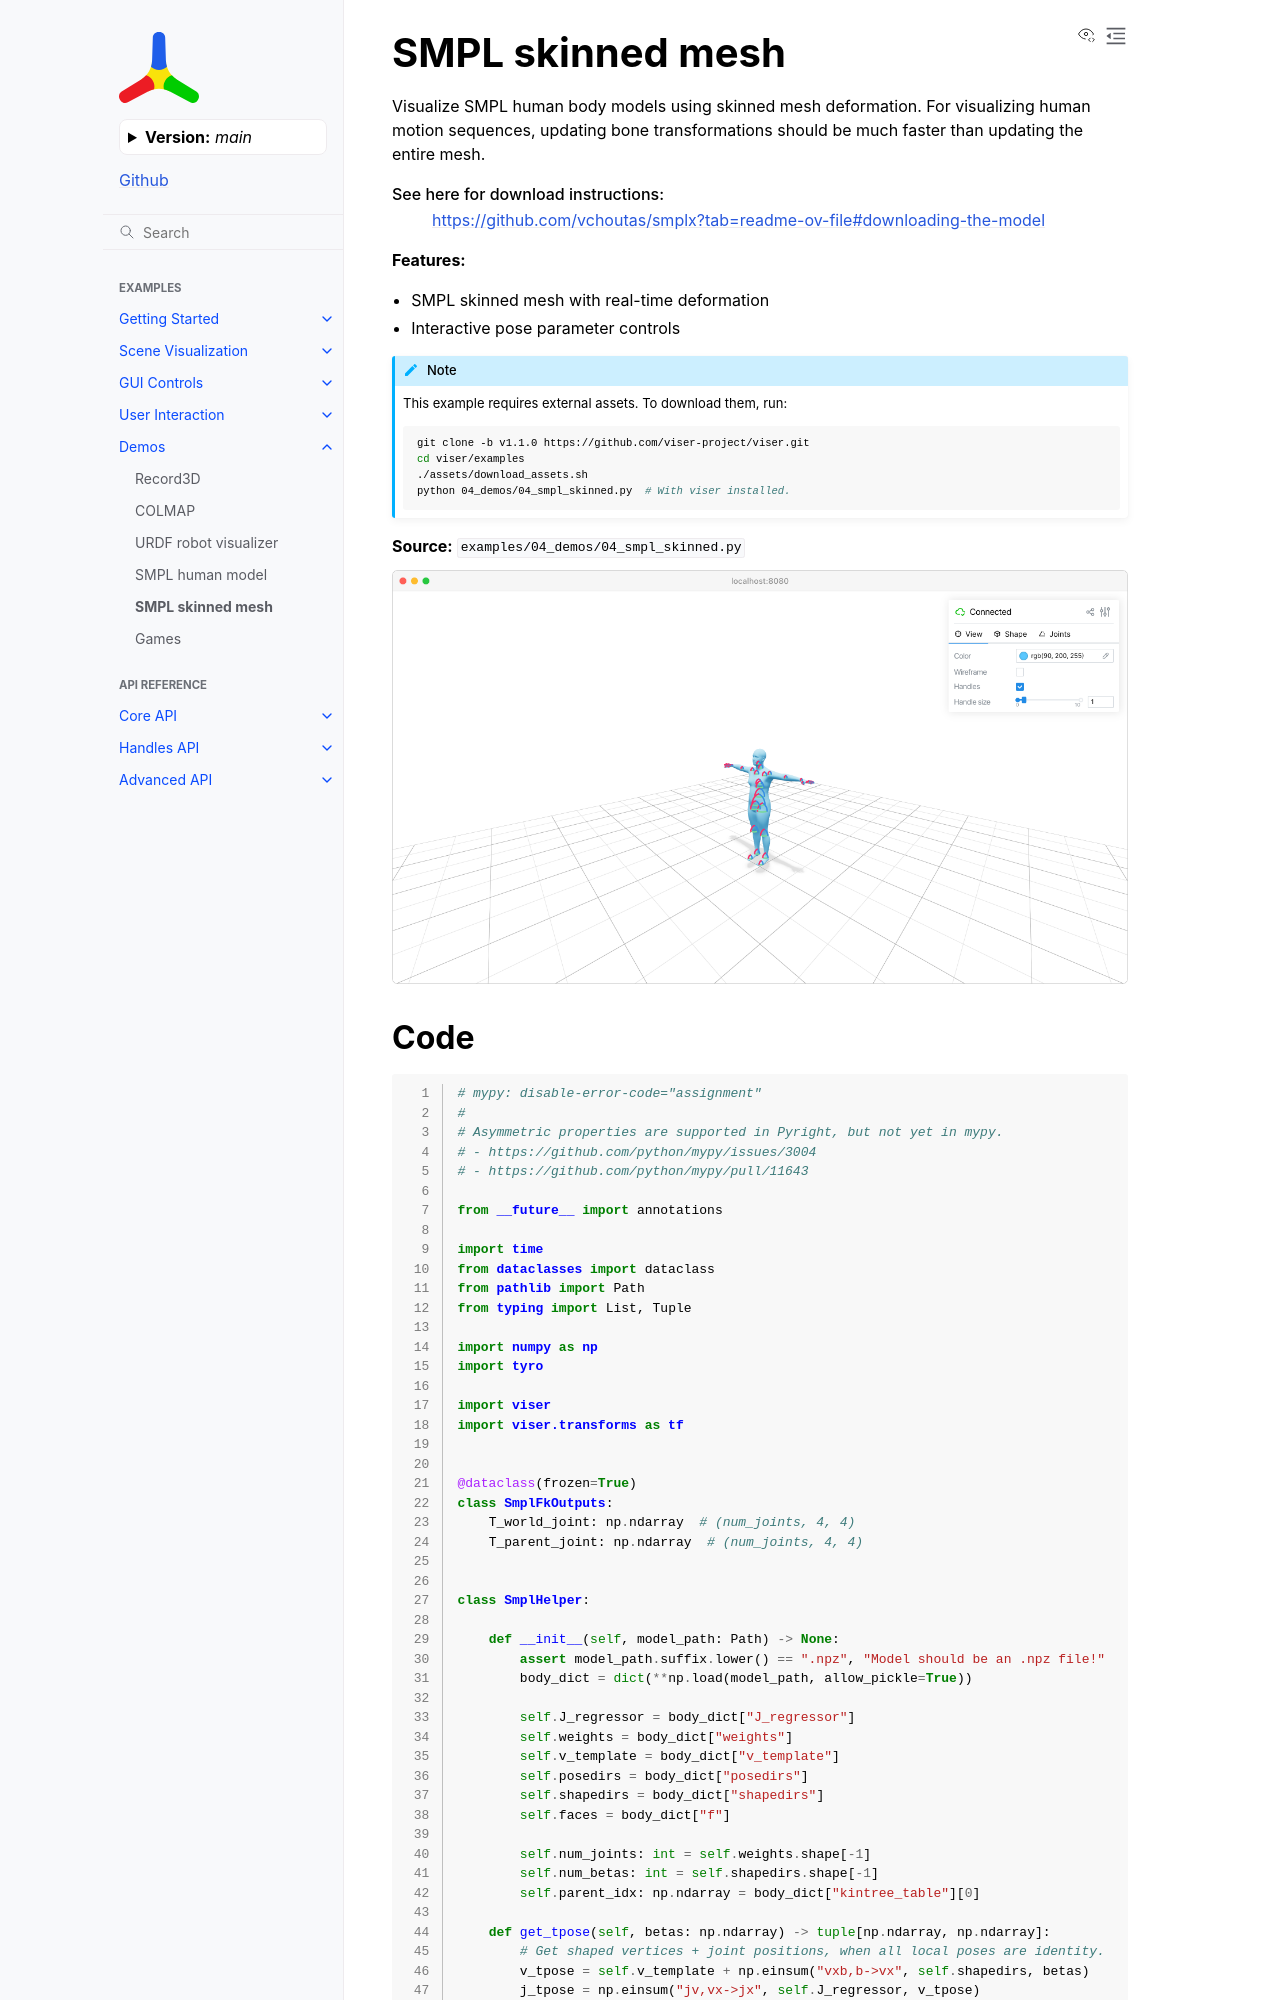

repository: Yvan-iComat/viser · page: main/examples/demos/smpl_skinned/index.html · generator: sphinx

SMPL skinned mesh
=================

Visualize SMPL human body models using skinned mesh deformation. For
visualizing human motion sequences, updating bone transformations should be
much faster than updating the entire mesh.

See here for download instructions:
    https://github.com/vchoutas/smplx?tab=readme-ov-file#downloading-the-model

**Features:**

* SMPL skinned mesh with real-time deformation
* Interactive pose parameter controls

.. note::
    This example requires external assets. To download them, run:

    .. code-block:: bash

        git clone https://github.com/viser-project/viser.git
        cd viser/examples
        ./assets/download_assets.sh
        python 04_demos/04_smpl_skinned.py  # With viser installed.

**Source:** ``examples/04_demos/04_smpl_skinned.py``

.. figure:: ../../_static/examples/04_demos_04_smpl_skinned.png
   :width: 100%
   :alt: SMPL skinned mesh
